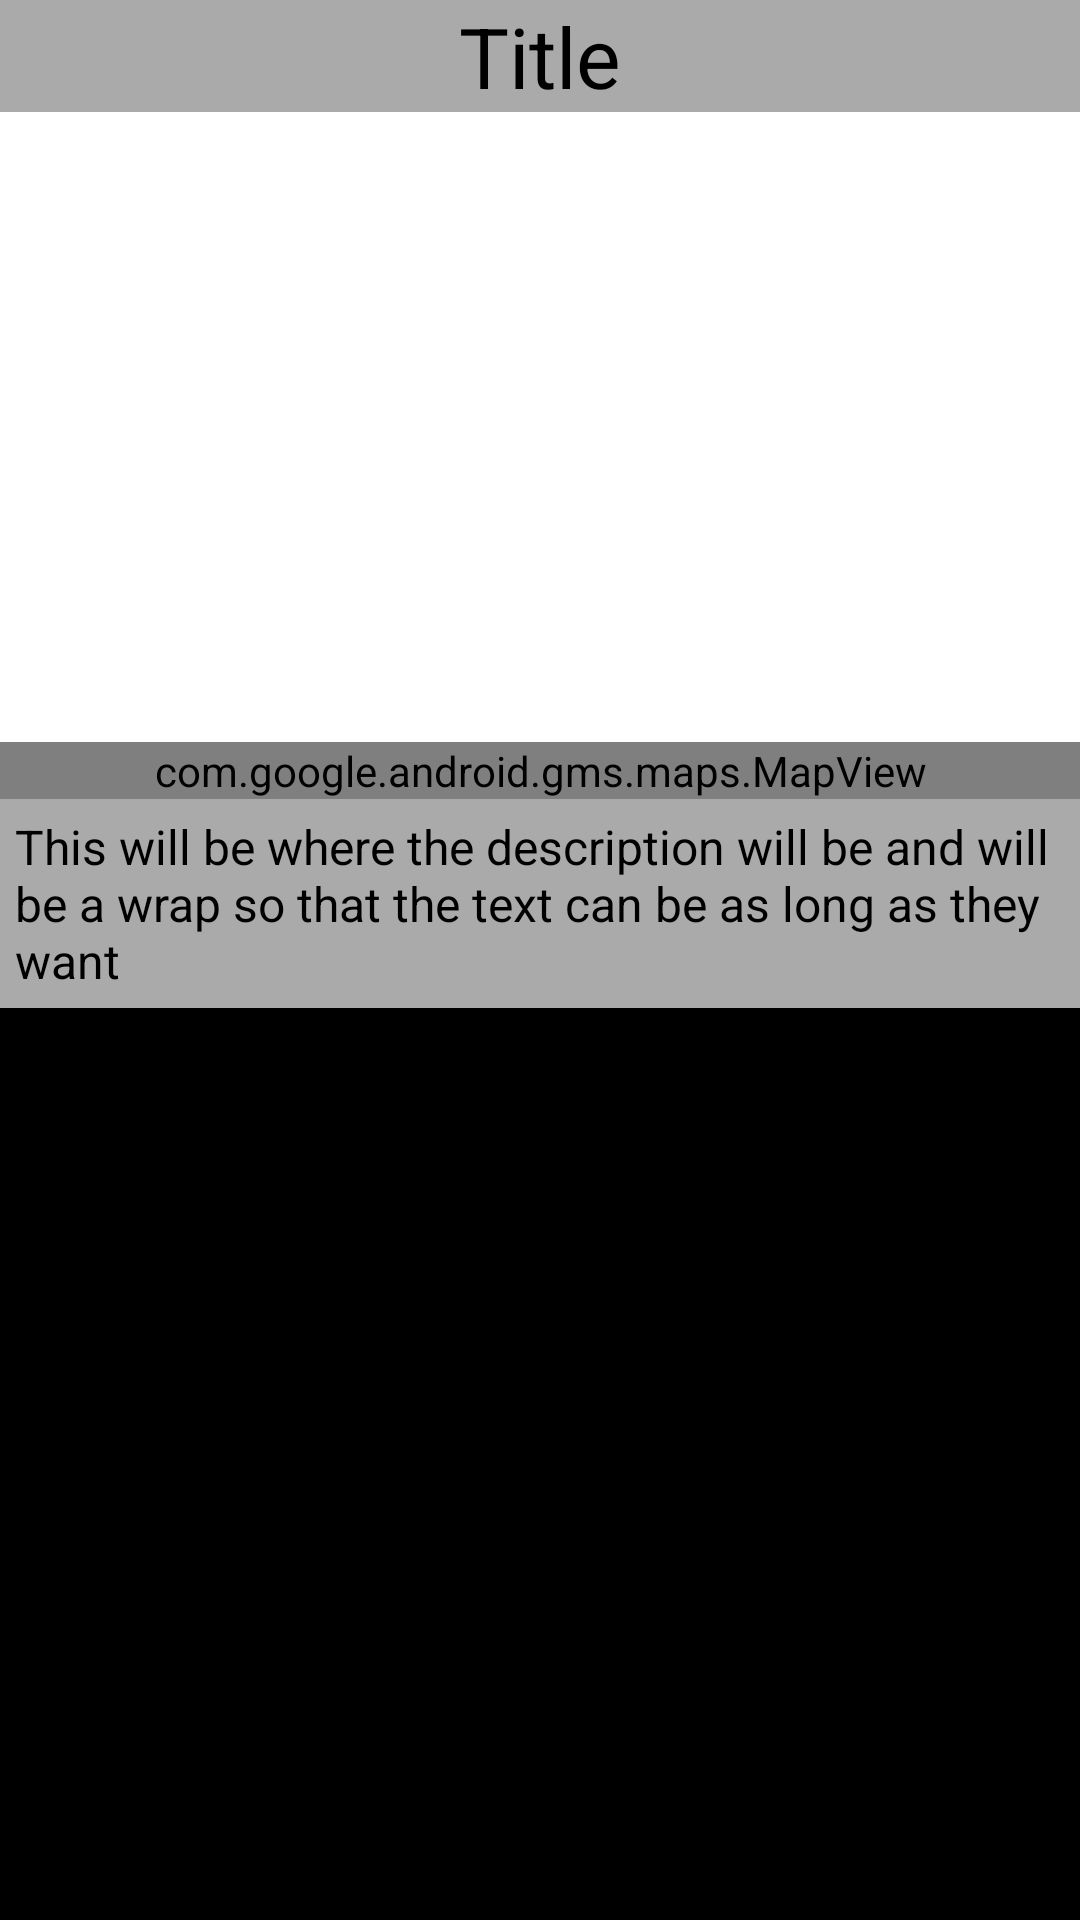

This screen was rendered from an Android layout file. Write that file and the resources it references.
<!-- AndroidManifest.xml: application theme android:Theme.NoTitleBar -->
<!-- res/layout/homefeeditems.xml -->
<?xml version="1.0" encoding="utf-8"?>
<LinearLayout xmlns:android="http://schemas.android.com/apk/res/android"
    xmlns:app="http://schemas.android.com/apk/res-auto"
    xmlns:tools="http://schemas.android.com/tools"
    android:layout_width="match_parent"
    android:layout_height="match_parent"
    android:layout_margin="5dp"
    android:layout_marginBottom="5dp"
    android:layout_marginEnd="5dp"
    android:layout_marginLeft="5dp"
    android:layout_marginRight="5dp"
    android:layout_marginStart="5dp"
    android:layout_marginTop="5dp"
    android:orientation="vertical"
    android:padding="0dp"
    android:paddingBottom="0dp"
    android:paddingEnd="0dp"
    android:paddingLeft="0dp"
    android:paddingRight="0dp"
    android:paddingStart="0dp"
    android:paddingTop="0dp"
    android:weightSum="1">

    <TextView
        android:id="@+id/homefeedTitle_text"
        android:layout_width="match_parent"
        android:layout_height="wrap_content"
        android:background="@android:color/darker_gray"
        android:text="Title"
        android:textAlignment="center"
        android:textColor="@android:color/black"
        android:textSize="28sp" />

    <LinearLayout
        android:layout_width="match_parent"
        android:layout_height="210dp"
        android:background="@android:color/background_light"
        android:orientation="vertical">

        <ImageView
            android:id="@+id/imageView"
            android:layout_width="match_parent"
            android:layout_height="210dp"
            android:layout_margin="5dp"
            android:layout_marginBottom="5dp"
            android:layout_marginEnd="5dp"
            android:layout_marginLeft="0dp"
            android:layout_marginRight="0dp"
            android:layout_marginStart="5dp"
            android:layout_marginTop="5dp"
            android:layout_weight="0.27"
            app:srcCompat="@drawable/im4" />

    </LinearLayout>

    <com.google.android.gms.maps.MapView
        android:id="@+id/mapView4"
        android:layout_width="match_parent"
        android:layout_height="wrap_content"
        android:visable="false" />

    <TextView
        android:id="@+id/HomefeedDescription_text"
        android:layout_width="match_parent"
        android:layout_height="wrap_content"
        android:background="@android:color/darker_gray"
        android:padding="5dp"
        android:paddingBottom="5dp"
        android:paddingLeft="5dp"
        android:paddingRight="5dp"
        android:paddingTop="5dp"
        android:text="This will be where the description will be and will be a wrap so that the text can be as long as they want"
        android:textColor="@android:color/black"
        android:textSize="16sp" />

</LinearLayout>
<!-- resources referenced by this layout -->
<resources>

</resources>
